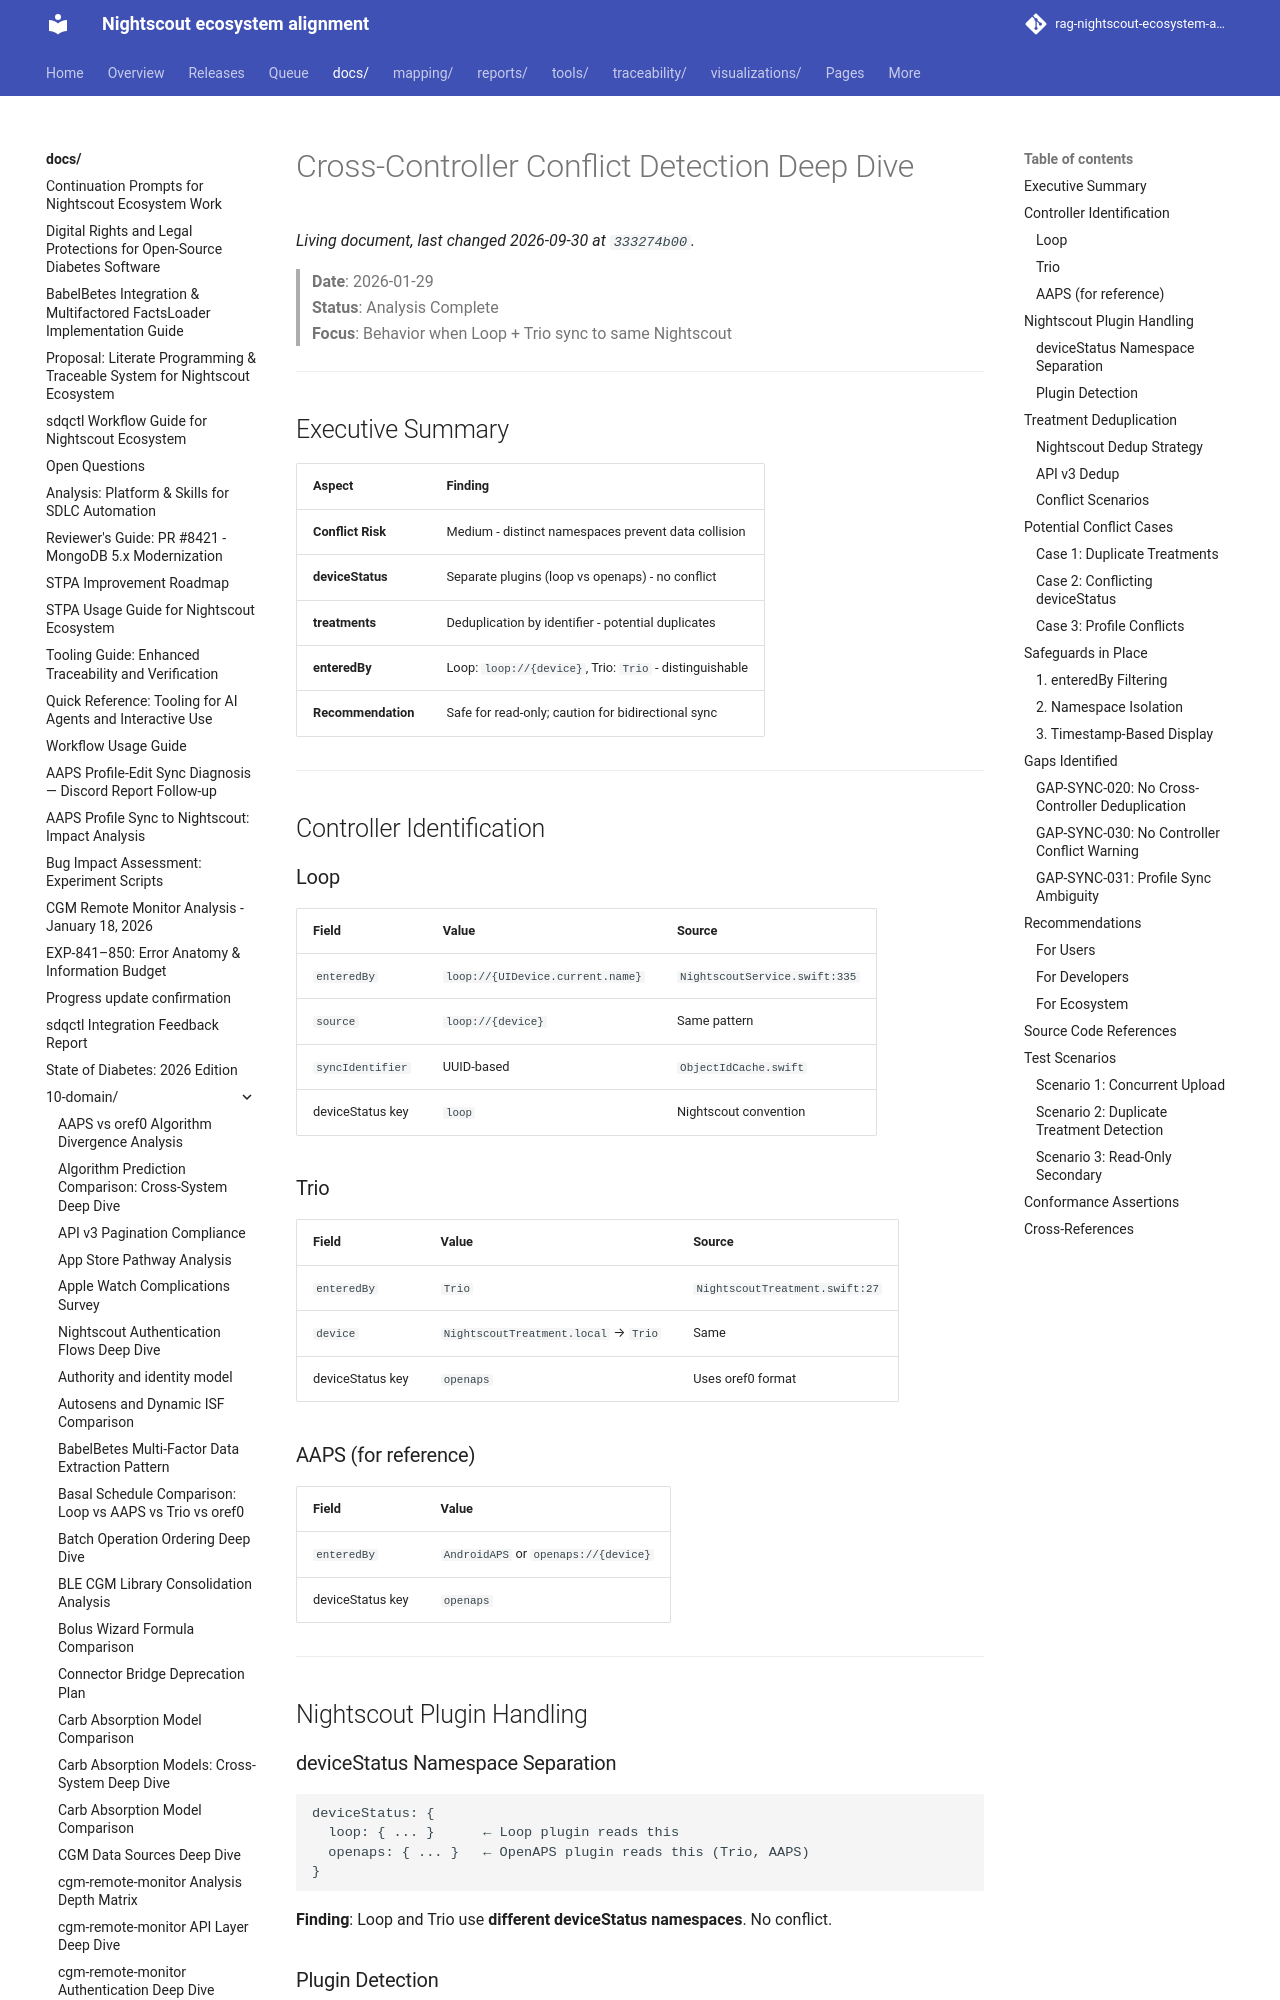

repository: bewest/rag-nightscout-ecosystem-alignment · page: docs/10-domain/cross-controller-conflicts-deep-dive.html · generator: mkdocs

# Cross-Controller Conflict Detection Deep Dive

> **Date**: 2026-01-29  
> **Status**: Analysis Complete  
> **Focus**: Behavior when Loop + Trio sync to same Nightscout

---

## Executive Summary

| Aspect | Finding |
|--------|---------|
| **Conflict Risk** | Medium - distinct namespaces prevent data collision |
| **deviceStatus** | Separate plugins (loop vs openaps) - no conflict |
| **treatments** | Deduplication by identifier - potential duplicates |
| **enteredBy** | Loop: `loop://{device}`, Trio: `Trio` - distinguishable |
| **Recommendation** | Safe for read-only; caution for bidirectional sync |

---

## Controller Identification

### Loop

| Field | Value | Source |
|-------|-------|--------|
| `enteredBy` | `loop://{UIDevice.current.name}` | `NightscoutService.swift:335` |
| `source` | `loop://{device}` | Same pattern |
| `syncIdentifier` | UUID-based | `ObjectIdCache.swift` |
| deviceStatus key | `loop` | Nightscout convention |

### Trio

| Field | Value | Source |
|-------|-------|--------|
| `enteredBy` | `Trio` | `NightscoutTreatment.swift:27` |
| `device` | `NightscoutTreatment.local` → `Trio` | Same |
| deviceStatus key | `openaps` | Uses oref0 format |

### AAPS (for reference)

| Field | Value |
|-------|-------|
| `enteredBy` | `AndroidAPS` or `openaps://{device}` |
| deviceStatus key | `openaps` |

---

## Nightscout Plugin Handling

### deviceStatus Namespace Separation

```
deviceStatus: {
  loop: { ... }      ← Loop plugin reads this
  openaps: { ... }   ← OpenAPS plugin reads this (Trio, AAPS)
}
```

**Finding**: Loop and Trio use **different deviceStatus namespaces**. No conflict.

### Plugin Detection

| Plugin | Detection Logic | Source |
|--------|-----------------|--------|
| `loop.js` | `status.loop && status.loop.timestamp` | Line 135 |
| `openaps.js` | `status.openaps && status.openaps.iob` | Line 87 |

Both plugins can be active simultaneously. Nightscout displays whichever has more recent data.

---

## Treatment Deduplication
